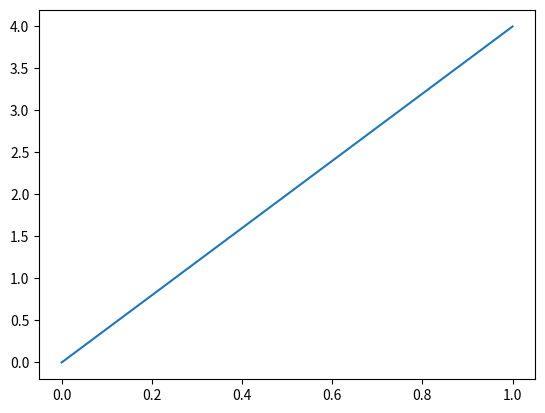

Here is the Python script that generated this plot: (Note: this script raises an exception after producing the figure.)
#!/usr/bin/env python3
# -*- coding: utf-8 -*-
"""
Created on Fri Oct 12 20:17:06 2018

@author: animesh
"""
import numpy as np
import numpy.polynomial.polynomial as po
import matplotlib.pyplot as plt

#Eine Mehode um gerade linie in der graph zu plotten
def abline(slope, intercept):
    """Plot a line from slope and intercept"""
    axes = plt.gca()
    x_vals = np.array(axes.get_xlim())
    y_vals = intercept + slope * x_vals # y = b + mx
    plt.plot(x_vals, y_vals)

slope = 4;
intercept = 0;

abplot = abline(slope,intercept);

######------
#linear_regression
xeintraege = np.array[10,20,30,40,50,60,70,80]
yeintaege = np.array[20,40,60,80,100,120,140]
